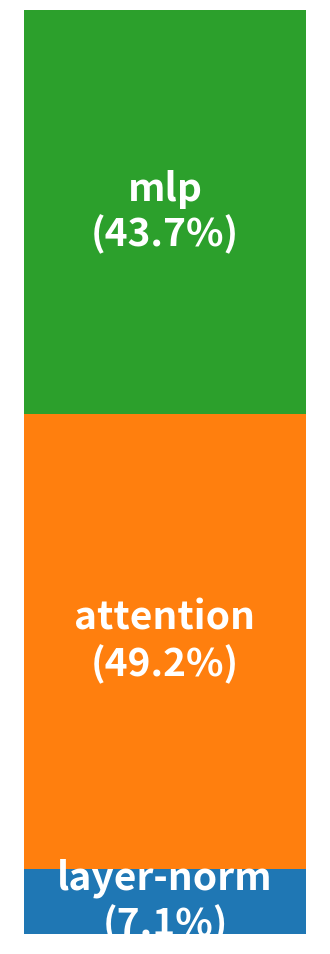

The script that saved this image: (Note: this script raises an exception after producing the figure.)
import matplotlib.pyplot as plt

# Your data
# without synchronization
# data = {
#     'layer-norm': 1137788233,
#     'attention': 7119247201,
#     'mlp': 2923400168,
# }

# with synchronization
data = {
    'layer-norm': 2696229220,
    'attention': 18721309402,
    'mlp': 16649267021,
}

labels = list(data.keys())
values = list(data.values())
total = sum(values)
percentages = [(v / total) * 100 for v in values]

# Create the stacked bar chart
fig, ax = plt.subplots(figsize=(4, 12))

bottom = 0
for i, (label, value, percentage) in enumerate(zip(labels, values, percentages)):
    ax.bar(0, value, bottom=bottom, label=label)
    ax.text(0, bottom + value / 2, f'{label}\n({percentage:.1f}%)', ha='center', va='center', color='white', fontsize=28, fontweight='bold')
    bottom += value

# Remove axes
ax.axis('off')

# Set y-limits to ensure the full bar is visible
ax.set_ylim(0, total)

# Show the plot
# plt.show()
plt.savefig("images/stacked_bar_chart1.png", bbox_inches='tight')